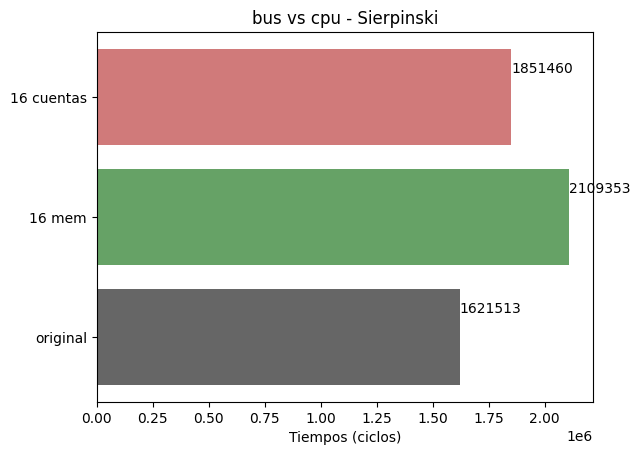

The matplotlib source for this figure:
import matplotlib.pyplot as plt; plt.rcdefaults()
import numpy as np
import matplotlib.pyplot as plt


# Example data
nombres = ('original','16 mem','16 cuentas')

y_pos = np.arange(len(nombres))

tiempos = [1621513,2109353,1851460]

desviosEstandar = [5533,56191,10864]

colour = ['black','darkgreen','firebrick']

# xerr=desviosEstandar,

plt.barh(y_pos, tiempos, align='center', alpha=0.6, color = colour, picker = 1)
plt.yticks(y_pos, nombres)
plt.xlabel('Tiempos (ciclos)')

for i,j in zip(tiempos,y_pos):
    plt.annotate(str(tiempos[j]),xy=(i,j+0.2))

plt.title('bus vs cpu - Sierpinski')

plt.show()
